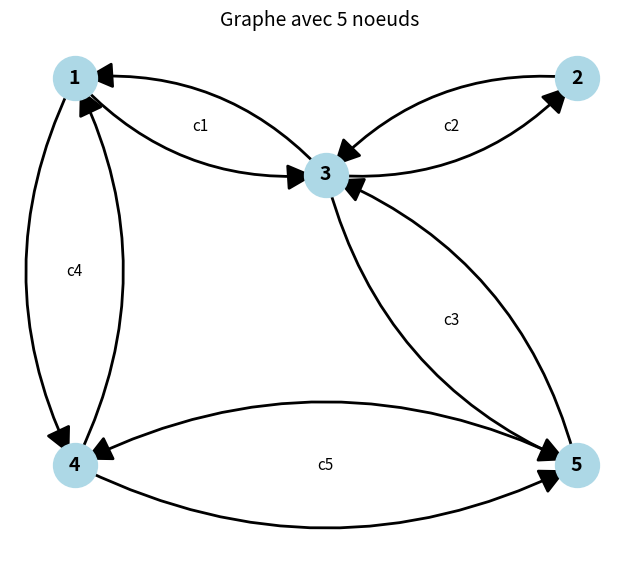

This chart was generated by the following Python code:
import matplotlib.pyplot as plt
import networkx as nx

# Création du graphe dirigé
G = nx.DiGraph()

# Nœuds
nodes = [1, 2, 3, 4, 5]
G.add_nodes_from(nodes)

# Arêtes avec labels (deux canaux par arête)
edges = [
    (1, 3, "c1"), (3, 1, "c1"),
    (2, 3, "c2"), (3, 2, "c2"),
    (3, 5, "c3"), (5, 3, "c3"),
    (1, 4, "c4"), (4, 1, "c4"),
    (4, 5, "c5"), (5, 4, "c5"),
]
G.add_edges_from([(u, v) for u, v, _ in edges])

# Position des nœuds
pos = {
    1: (0, 2),
    2: (3, 2),
    3: (1.5, 1.5),
    4: (0, 0),
    5: (3, 0),
}

plt.figure(figsize=(8, 7))

# Dessiner les nœuds et leurs labels
nx.draw_networkx_nodes(G, pos, node_size=1000, node_color="lightblue")
nx.draw_networkx_labels(G, pos, font_size=14, font_weight="bold")

# Dessiner les arêtes avec flèches (une par sens)
nx.draw_networkx_edges(
    G, pos,
    edgelist=[(u, v) for u, v, _ in edges],
    arrowstyle="-|>", arrowsize=40, edge_color="black",
    connectionstyle="arc3,rad=0.25", width=2
)

# Labels des arêtes
edge_labels = {(u, v): label for u, v, label in edges}
print(edge_labels)
nx.draw_networkx_edge_labels(
    G, pos,
    edge_labels=edge_labels,
    font_size=11,
    rotate=False,
)
plt.title("Graphe avec 5 noeuds", fontsize=14)
plt.axis("off")
plt.show()
